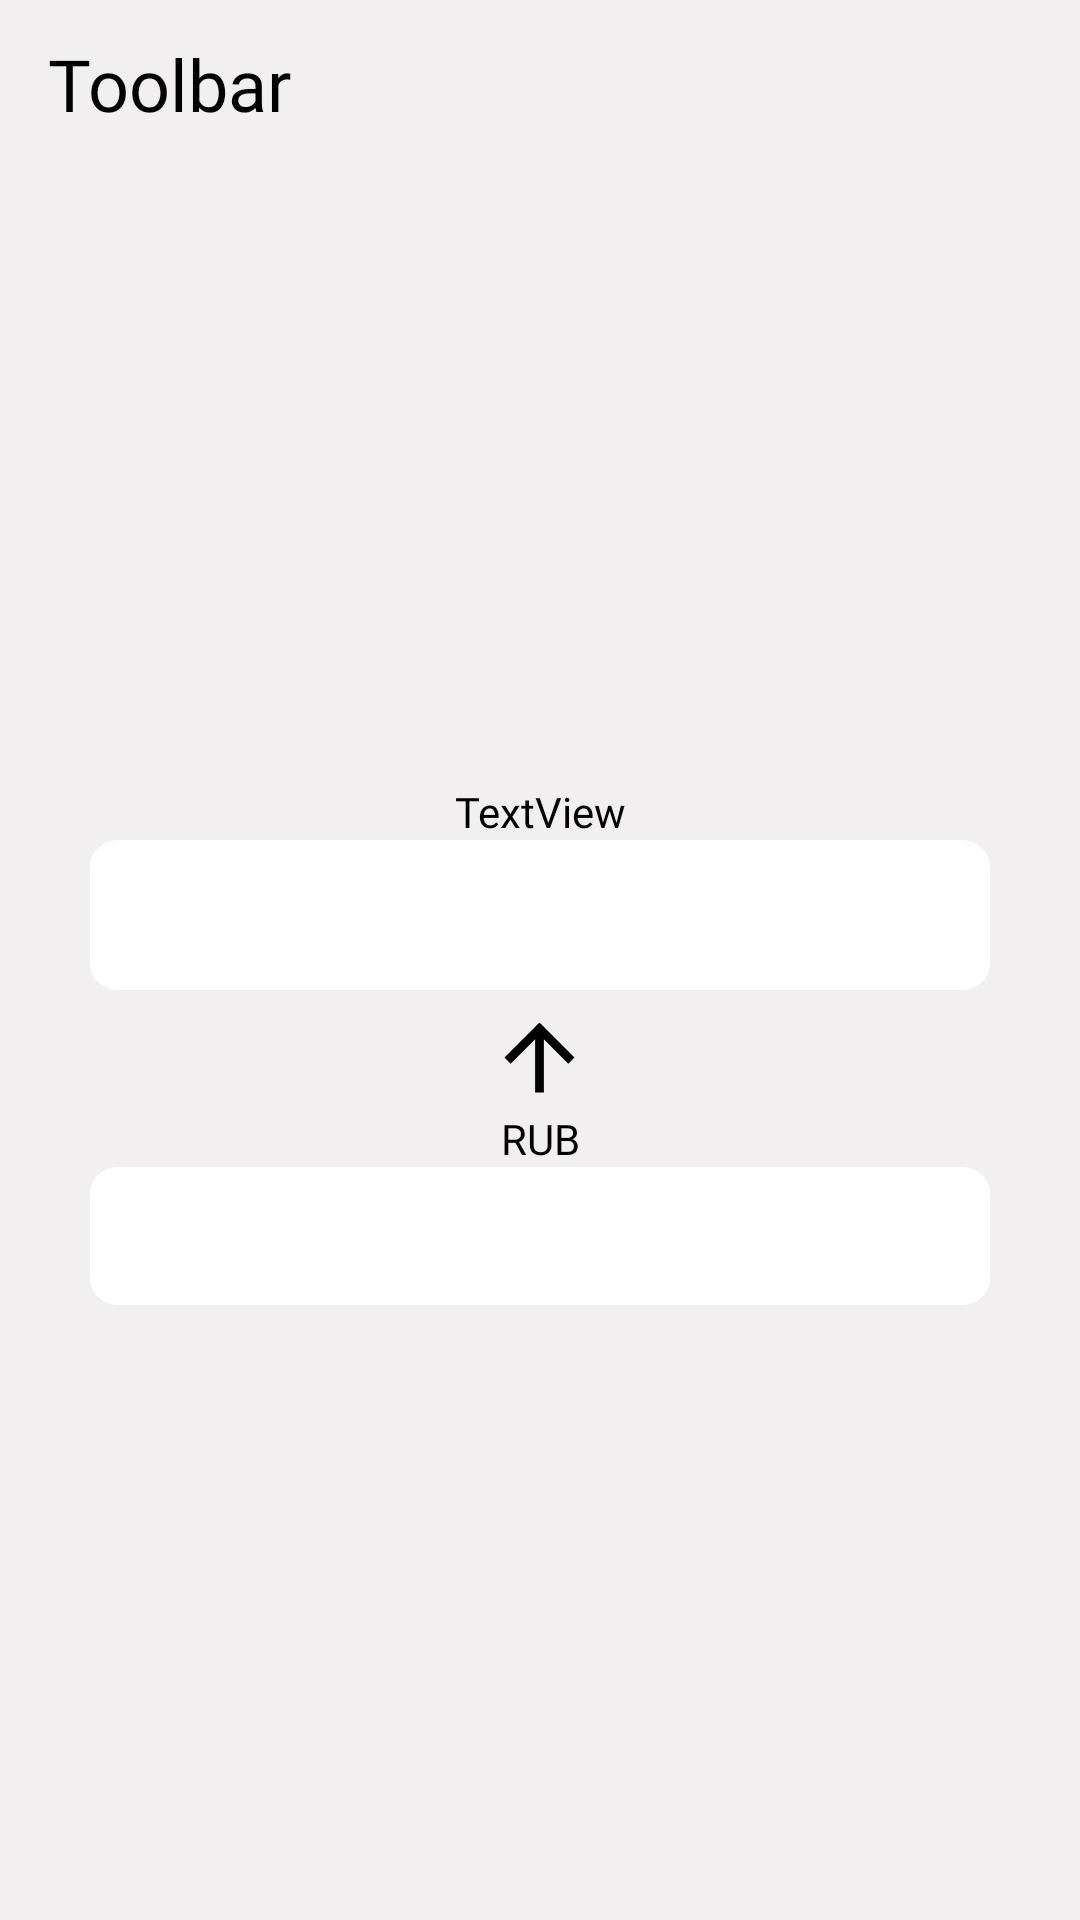

Produce the Android XML layout that renders to this screen, including the resource entries it uses.
<!-- AndroidManifest.xml: application theme Theme.ExchangeTesting -->
<!-- res/layout/fragment_exchange.xml -->
<?xml version="1.0" encoding="utf-8"?>
<androidx.constraintlayout.widget.ConstraintLayout xmlns:android="http://schemas.android.com/apk/res/android"
    xmlns:app="http://schemas.android.com/apk/res-auto"
    xmlns:tools="http://schemas.android.com/tools"
    android:layout_width="match_parent"
    android:layout_height="match_parent"
    android:background="@color/white_gray">

    <LinearLayout
        android:layout_width="match_parent"
        android:layout_height="match_parent"
        android:orientation="vertical">

        <androidx.appcompat.widget.Toolbar
            android:id="@+id/toolbar"
            android:layout_width="match_parent"
            android:layout_height="?attr/actionBarSize"
            app:title="Toolbar"
            app:titleTextAppearance="@style/ToolbarTitleAppearance"
            app:titleTextColor="@color/black" />

        <LinearLayout
            android:layout_width="match_parent"
            android:layout_height="match_parent"
            android:gravity="center"
            android:orientation="vertical">


            <TextView
                android:id="@+id/tvCurrencyName1"
                android:layout_width="match_parent"
                android:layout_height="wrap_content"
                android:fontFamily="@font/nunito_regular"
                android:gravity="center"
                android:text="TextView"
                android:textColor="@color/black" />

            <EditText
                android:id="@+id/edCurrencyValue"
                android:layout_width="300dp"
                android:layout_height="50dp"
                android:layout_gravity="center"
                android:background="@drawable/edit_text_background"
                android:backgroundTint="@color/white"
                android:ems="10"
                android:digits="0123456789."
                android:fontFamily="@font/nunito_medium"
                android:inputType="number|numberDecimal"
                android:paddingLeft="10dp"
                android:textColor="@color/black"
                android:textSize="18sp" />

            <LinearLayout
                android:layout_width="wrap_content"
                android:layout_height="wrap_content"
                android:layout_gravity="center"
                android:layout_marginTop="5dp"
                android:gravity="center"
                android:orientation="horizontal">

                <ImageView
                    android:id="@+id/imArrowDown"
                    android:layout_width="wrap_content"
                    android:layout_height="wrap_content"
                    android:layout_weight="1"
                    app:srcCompat="@drawable/ic_arrow_down" />

                <ImageView
                    android:id="@+id/imArrowUp"
                    android:layout_width="wrap_content"
                    android:layout_height="wrap_content"
                    android:layout_weight="1"
                    app:srcCompat="@drawable/ic_arrow_up" />

            </LinearLayout>

            <TextView
                android:id="@+id/tvCurrencyName2"
                android:layout_width="match_parent"
                android:layout_height="wrap_content"
                android:fontFamily="@font/nunito_regular"
                android:gravity="center"
                android:text="@string/rub"
                android:textColor="@color/black" />

            <EditText
                android:id="@+id/edRublesValue"
                android:layout_width="300dp"
                android:layout_height="46dp"
                android:layout_gravity="center"
                android:background="@drawable/edit_text_background"
                android:backgroundTint="@color/white"
                android:ems="10"
                android:fontFamily="@font/nunito_medium"
                android:inputType="number|numberDecimal"
                android:paddingLeft="10dp"
                android:textColor="@color/black"
                android:textSize="18sp" />


        </LinearLayout>
    </LinearLayout>

</androidx.constraintlayout.widget.ConstraintLayout>
<!-- resources referenced by this layout -->
<resources>
  <color name="black">#FF000000</color>
  <color name="white">#FFFFFFFF</color>
  <color name="white_gray">#F1EFEF</color>
  <!-- drawable edit_text_background (drawable) -->
  <shape xmlns:android="http://schemas.android.com/apk/res/android"
      android:shape="rectangle"
      android:thickness="0dp">
      <stroke
          android:width="4dp"
          android:color="@color/red" />
      <corners android:radius="7dp" />
  </shape>
  <!-- drawable ic_arrow_up (drawable) -->
  <vector android:height="35dp" android:tint="#000000"
      android:viewportHeight="24" android:viewportWidth="24"
      android:width="35dp" xmlns:android="http://schemas.android.com/apk/res/android">
      <path android:fillColor="@android:color/white" android:pathData="M4,12l1.41,1.41L11,7.83V20h2V7.83l5.58,5.59L20,12l-8,-8 -8,8z"/>
  </vector>
  <string name="rub" translatable="false">RUB</string>
  <style name="ToolbarTitleAppearance" parent="@style/TextAppearance.Widget.AppCompat.Toolbar.Title">
          <item name="android:textSize">24sp</item>
          <item name="android:textColor">@color/black</item>
          <item name="fontFamily">@font/nunito_bold</item>
      </style>
  <style name="Theme.ExchangeTesting" parent="Theme.MaterialComponents.DayNight.NoActionBar">
          
          <item name="colorPrimary">@color/purple_500</item>
          <item name="colorPrimaryVariant">@color/purple_700</item>
          <item name="colorOnPrimary">@color/white</item>
          
          <item name="colorSecondary">@color/teal_200</item>
          <item name="colorSecondaryVariant">@color/teal_700</item>
          <item name="colorOnSecondary">@color/black</item>
          
          <item name="android:statusBarColor">@color/red</item>
          
      </style>
  <color name="red">#EA1A1A</color>
  <color name="purple_500">#FF6200EE</color>
  <color name="purple_700">#FF3700B3</color>
  <color name="teal_200">#FF03DAC5</color>
  <color name="teal_700">#FF018786</color>
</resources>
